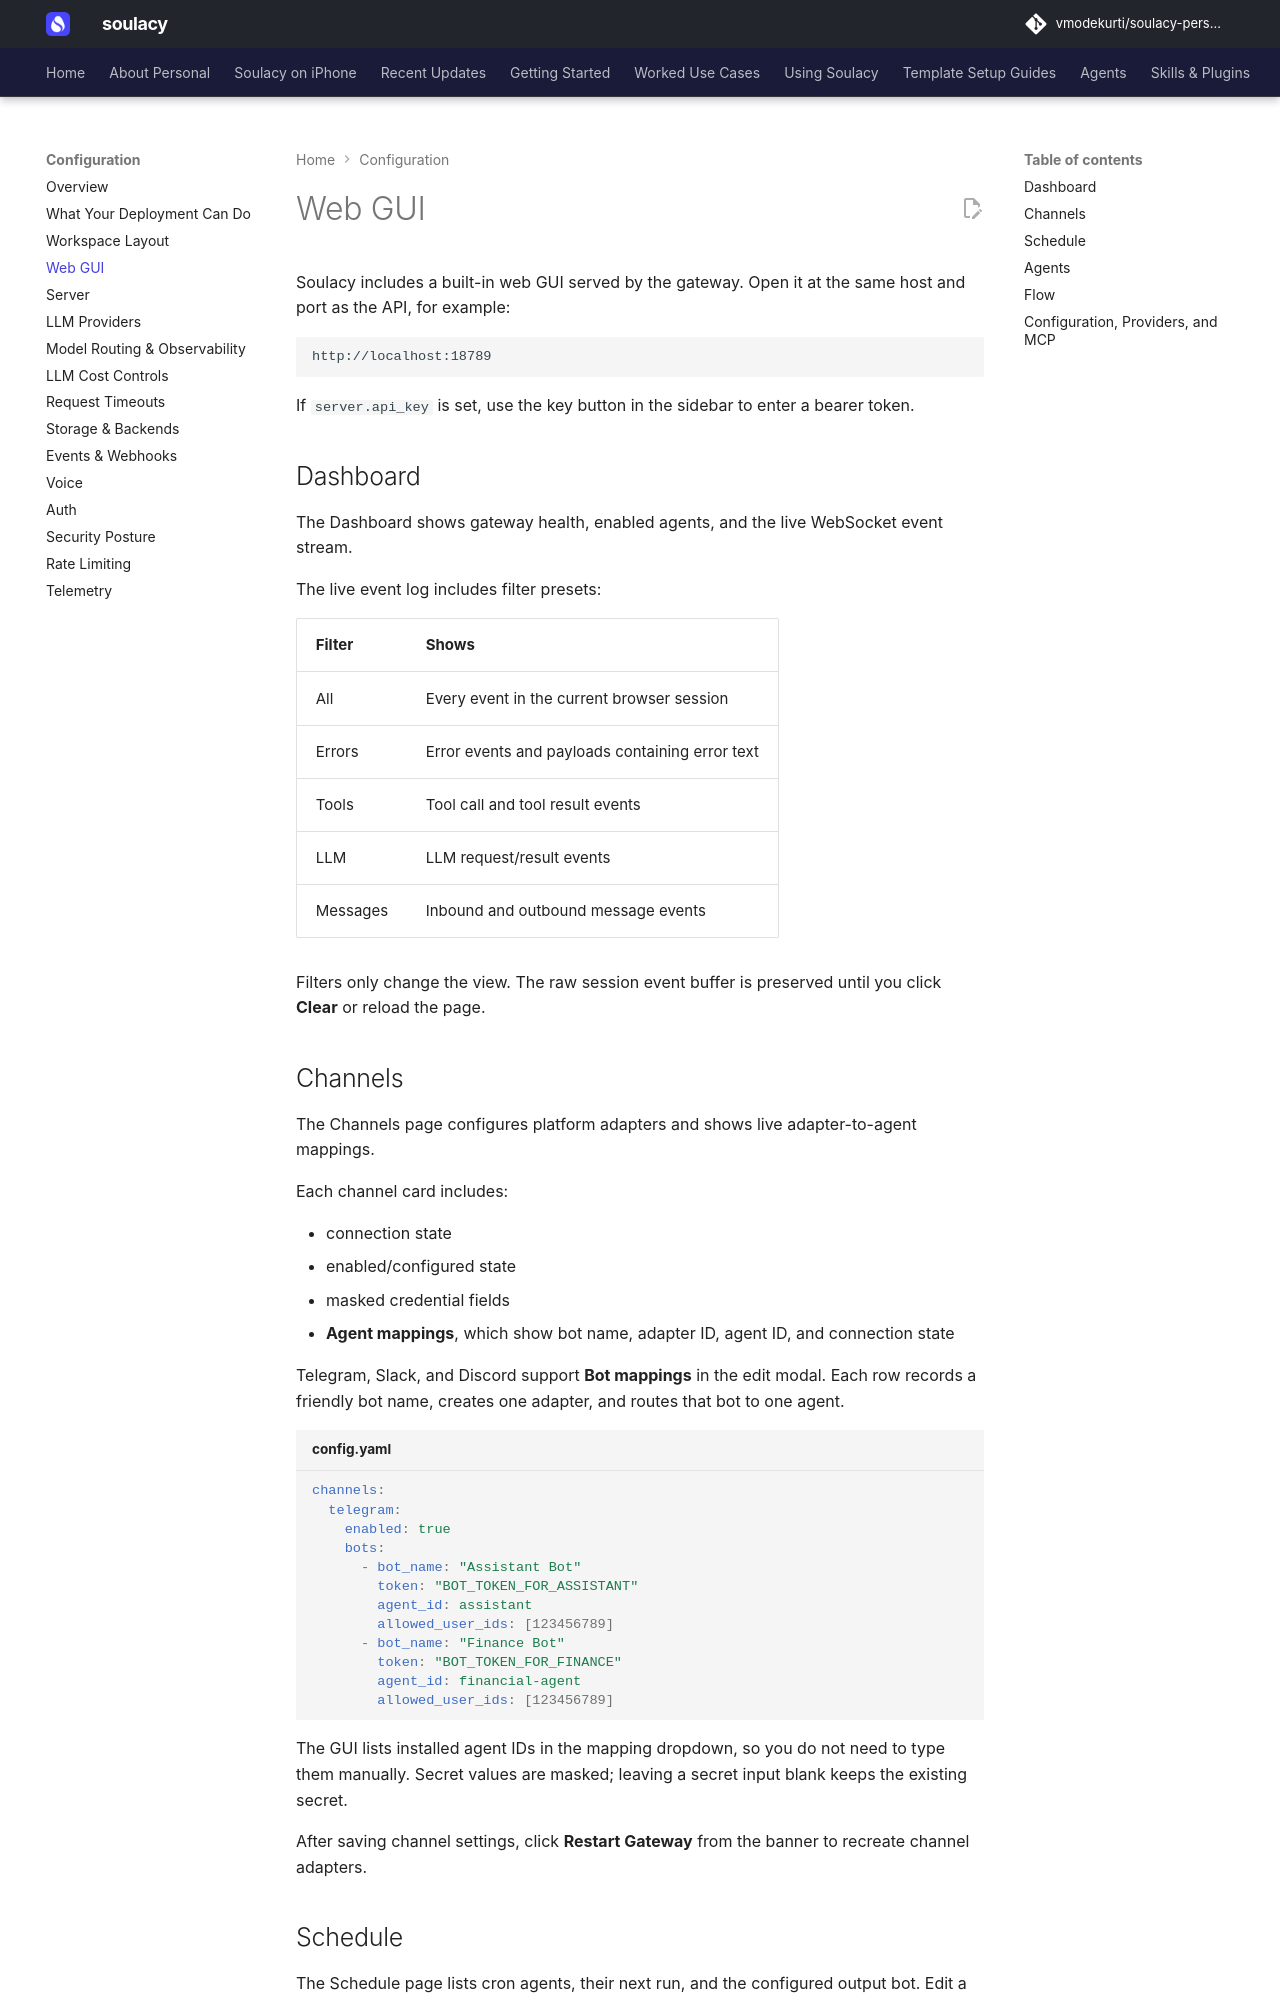

repository: vmodekurti/soulacy-personal · page: configuration/gui/index.html · generator: mkdocs

# Web GUI

Soulacy includes a built-in web GUI served by the gateway. Open it at the same host and port as the API, for example:

```text
http://localhost:18789
```

If `server.api_key` is set, use the key button in the sidebar to enter a bearer token.

## Dashboard

The Dashboard shows gateway health, enabled agents, and the live WebSocket event stream.

The live event log includes filter presets:

| Filter | Shows |
|--------|-------|
| All | Every event in the current browser session |
| Errors | Error events and payloads containing error text |
| Tools | Tool call and tool result events |
| LLM | LLM request/result events |
| Messages | Inbound and outbound message events |

Filters only change the view. The raw session event buffer is preserved until you click **Clear** or reload the page.

## Channels

The Channels page configures platform adapters and shows live adapter-to-agent mappings.

Each channel card includes:

- connection state
- enabled/configured state
- masked credential fields
- **Agent mappings**, which show bot name, adapter ID, agent ID, and connection state

Telegram, Slack, and Discord support **Bot mappings** in the edit modal. Each row records a friendly bot name, creates one adapter, and routes that bot to one agent.

```yaml title="config.yaml"
channels:
  telegram:
    enabled: true
    bots:
      - bot_name: "Assistant Bot"
        token: "BOT_TOKEN_FOR_ASSISTANT"
        agent_id: assistant
        allowed_user_ids: [123456789]
      - bot_name: "Finance Bot"
        token: "BOT_TOKEN_FOR_FINANCE"
        agent_id: financial-agent
        allowed_user_ids: [123456789]
```

The GUI lists installed agent IDs in the mapping dropdown, so you do not need to type them manually. Secret values are masked; leaving a secret input blank keeps the existing secret.

After saving channel settings, click **Restart Gateway** from the banner to recreate channel adapters.
